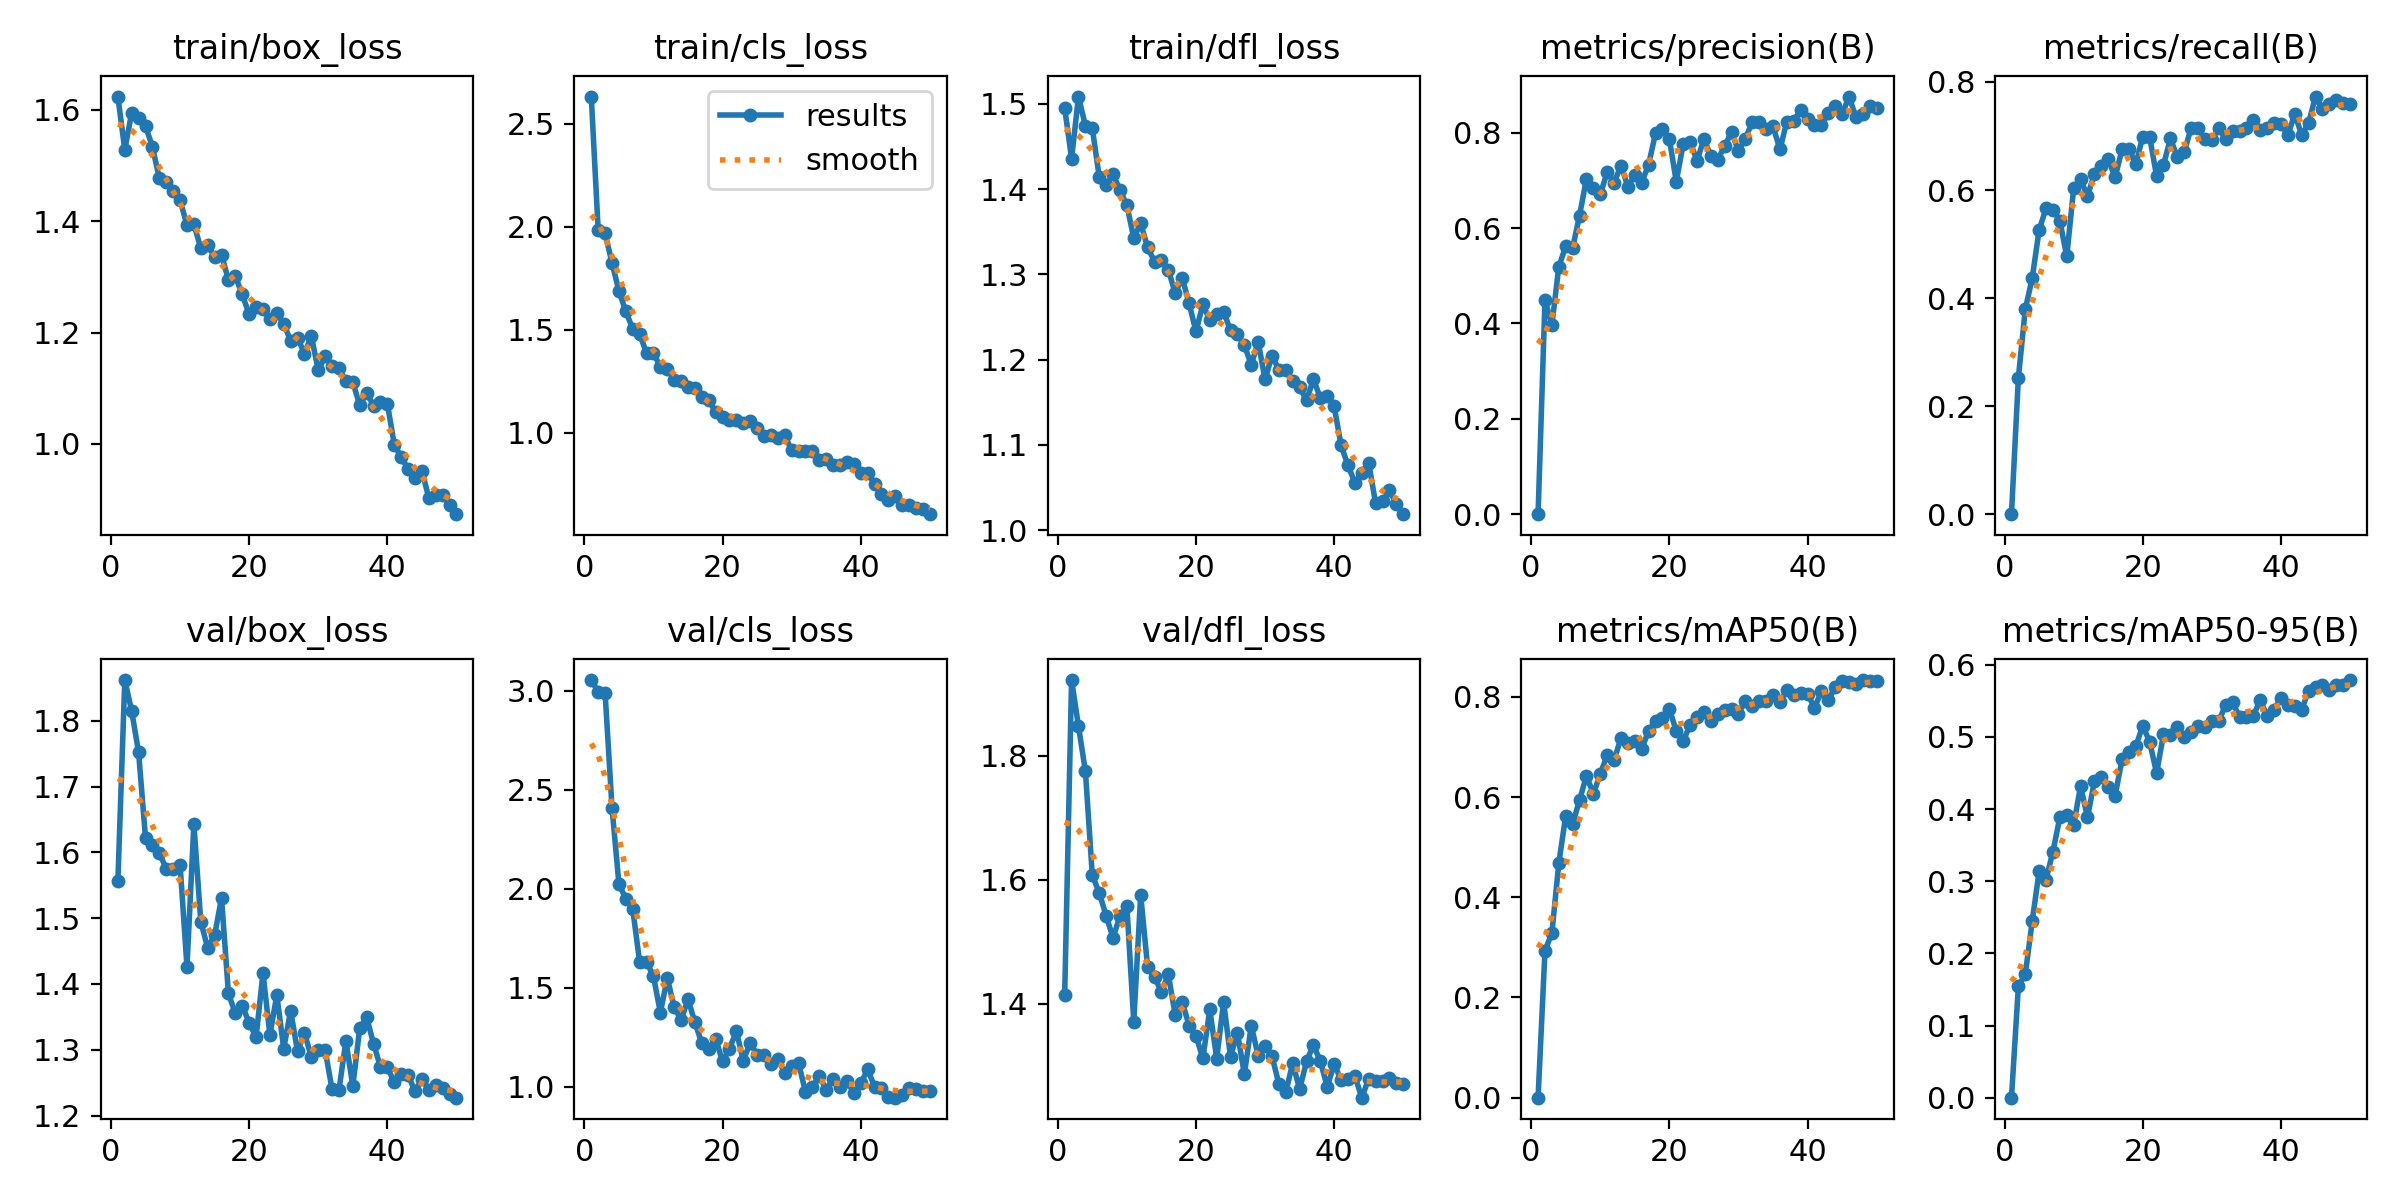

Data behind this chart, as committed beside it:
epoch, time, train/box_loss, train/cls_loss, train/dfl_loss, metrics/precision(B), metrics/recall(B), metrics/mAP50(B), metrics/mAP50-95(B), val/box_loss, val/cls_loss, val/dfl_loss, lr/pg0, lr/pg1, lr/pg2
1, 10.04, 1.624, 2.632, 1.495, 0, 0, 0, 0, 1.556, 3.055, 1.414, 0.0006471, 0.0006471, 0.0006471
2, 19.16, 1.528, 1.982, 1.436, 0.4487, 0.2529, 0.2937, 0.1543, 1.862, 2.996, 1.922, 0.001288, 0.001288, 0.001288
3, 27.18, 1.595, 1.967, 1.509, 0.3967, 0.3793, 0.3287, 0.171, 1.815, 2.991, 1.848, 0.001902, 0.001902, 0.001902
4, 36.14, 1.586, 1.824, 1.474, 0.519, 0.4368, 0.4681, 0.2444, 1.752, 2.41, 1.775, 0.001881, 0.001881, 0.001881
5, 44.73, 1.572, 1.688, 1.471, 0.5615, 0.5259, 0.5628, 0.3138, 1.622, 2.025, 1.607, 0.001842, 0.001842, 0.001842
6, 53.51, 1.534, 1.588, 1.414, 0.5584, 0.5661, 0.5461, 0.302, 1.611, 1.948, 1.579, 0.001802, 0.001802, 0.001802
7, 62.37, 1.477, 1.504, 1.404, 0.6262, 0.5632, 0.594, 0.3411, 1.599, 1.898, 1.542, 0.001762, 0.001762, 0.001762
8, 71.18, 1.47, 1.477, 1.417, 0.7035, 0.5431, 0.6427, 0.3885, 1.575, 1.629, 1.506, 0.001723, 0.001723, 0.001723
9, 80.09, 1.454, 1.387, 1.399, 0.6831, 0.477, 0.6065, 0.3919, 1.575, 1.631, 1.541, 0.001683, 0.001683, 0.001683
10, 88.96, 1.438, 1.387, 1.381, 0.6707, 0.6029, 0.6463, 0.3781, 1.581, 1.557, 1.558, 0.001644, 0.001644, 0.001644
11, 97.83, 1.393, 1.318, 1.343, 0.7172, 0.6195, 0.6835, 0.4316, 1.426, 1.374, 1.371, 0.001604, 0.001604, 0.001604
12, 106.8, 1.395, 1.311, 1.36, 0.6949, 0.5891, 0.6733, 0.3889, 1.643, 1.549, 1.576, 0.001564, 0.001564, 0.001564
13, 115.6, 1.351, 1.255, 1.332, 0.7312, 0.6293, 0.7185, 0.4382, 1.495, 1.402, 1.459, 0.001525, 0.001525, 0.001525
14, 124.4, 1.357, 1.25, 1.315, 0.6871, 0.6437, 0.7074, 0.445, 1.455, 1.336, 1.444, 0.001485, 0.001485, 0.001485
15, 133.3, 1.336, 1.221, 1.317, 0.7109, 0.6572, 0.7128, 0.4311, 1.474, 1.442, 1.419, 0.001446, 0.001446, 0.001446
16, 142.2, 1.34, 1.218, 1.305, 0.6954, 0.6233, 0.6958, 0.4187, 1.531, 1.325, 1.448, 0.001406, 0.001406, 0.001406
17, 151, 1.295, 1.173, 1.278, 0.7333, 0.6753, 0.7329, 0.4687, 1.386, 1.219, 1.381, 0.001366, 0.001366, 0.001366
18, 159.9, 1.302, 1.157, 1.296, 0.7992, 0.6753, 0.7521, 0.4784, 1.355, 1.191, 1.404, 0.001327, 0.001327, 0.001327
19, 168.8, 1.269, 1.101, 1.266, 0.8069, 0.6483, 0.7575, 0.4872, 1.367, 1.243, 1.365, 0.001287, 0.001287, 0.001287
20, 177.6, 1.233, 1.077, 1.233, 0.7866, 0.699, 0.7759, 0.5155, 1.341, 1.128, 1.349, 0.001248, 0.001248, 0.001248
21, 186.5, 1.245, 1.063, 1.265, 0.6975, 0.6983, 0.7321, 0.493, 1.319, 1.192, 1.312, 0.001208, 0.001208, 0.001208
22, 195.4, 1.242, 1.062, 1.246, 0.7756, 0.6258, 0.7124, 0.4498, 1.417, 1.28, 1.391, 0.001168, 0.001168, 0.001168
23, 204.2, 1.224, 1.046, 1.253, 0.7812, 0.6464, 0.7437, 0.5035, 1.323, 1.131, 1.312, 0.001129, 0.001129, 0.001129
24, 213, 1.236, 1.058, 1.256, 0.7412, 0.6954, 0.7609, 0.5032, 1.383, 1.223, 1.403, 0.001089, 0.001089, 0.001089
25, 221.9, 1.216, 1.023, 1.234, 0.7864, 0.6609, 0.7693, 0.514, 1.302, 1.158, 1.315, 0.00105, 0.00105, 0.00105
26, 230.8, 1.186, 0.9839, 1.23, 0.7516, 0.6696, 0.7528, 0.4998, 1.36, 1.161, 1.354, 0.00101, 0.00101, 0.00101
27, 239.7, 1.191, 0.9901, 1.217, 0.7432, 0.7154, 0.7651, 0.5074, 1.297, 1.113, 1.286, 0.0009704, 0.0009704, 0.0009704
28, 248.6, 1.162, 0.9755, 1.194, 0.7723, 0.7155, 0.7748, 0.5146, 1.326, 1.137, 1.365, 0.0009308, 0.0009308, 0.0009308
29, 261, 1.194, 0.9866, 1.221, 0.801, 0.694, 0.7759, 0.5137, 1.289, 1.071, 1.316, 0.0008912, 0.0008912, 0.0008912
30, 269.9, 1.132, 0.9137, 1.177, 0.7619, 0.6925, 0.7665, 0.5222, 1.299, 1.104, 1.332, 0.0008516, 0.0008516, 0.0008516
31, 278.7, 1.158, 0.9086, 1.205, 0.7875, 0.7155, 0.7923, 0.5217, 1.299, 1.119, 1.316, 0.000812, 0.000812, 0.000812
32, 287.6, 1.141, 0.9101, 1.188, 0.8228, 0.6939, 0.7829, 0.5448, 1.24, 0.9723, 1.271, 0.0007724, 0.0007724, 0.0007724
33, 296.4, 1.137, 0.9127, 1.188, 0.8223, 0.7098, 0.7912, 0.548, 1.239, 0.9974, 1.257, 0.0007328, 0.0007328, 0.0007328
34, 305.2, 1.112, 0.8668, 1.175, 0.8069, 0.7086, 0.7913, 0.5278, 1.314, 1.053, 1.305, 0.0006932, 0.0006932, 0.0006932
35, 314, 1.111, 0.8702, 1.168, 0.8134, 0.7155, 0.8035, 0.5276, 1.245, 0.9854, 1.262, 0.0006536, 0.0006536, 0.0006536
36, 322.7, 1.07, 0.8445, 1.152, 0.7648, 0.7289, 0.7905, 0.5293, 1.333, 1.039, 1.307, 0.000614, 0.000614, 0.000614
37, 331.5, 1.092, 0.8442, 1.177, 0.8235, 0.7104, 0.8131, 0.5508, 1.349, 0.9957, 1.333, 0.0005744, 0.0005744, 0.0005744
38, 340.9, 1.069, 0.8581, 1.155, 0.8245, 0.7155, 0.8035, 0.5293, 1.309, 1.03, 1.308, 0.0005348, 0.0005348, 0.0005348
39, 350.9, 1.076, 0.8469, 1.158, 0.8486, 0.7247, 0.8069, 0.5377, 1.274, 0.9671, 1.266, 0.0004952, 0.0004952, 0.0004952
40, 361.1, 1.073, 0.8036, 1.145, 0.829, 0.7213, 0.806, 0.5544, 1.274, 1.016, 1.303, 0.0004556, 0.0004556, 0.0004556
41, 396.5, 0.9989, 0.804, 1.099, 0.816, 0.701, 0.7783, 0.544, 1.25, 1.088, 1.277, 0.000416, 0.000416, 0.000416
42, 405.3, 0.976, 0.7526, 1.076, 0.8155, 0.7414, 0.8113, 0.5432, 1.263, 0.9989, 1.278, 0.0003764, 0.0003764, 0.0003764
43, 414.1, 0.9556, 0.7006, 1.055, 0.8407, 0.7012, 0.793, 0.5378, 1.261, 0.9951, 1.283, 0.0003368, 0.0003368, 0.0003368
44, 422.9, 0.9383, 0.6744, 1.066, 0.8568, 0.7241, 0.8206, 0.5642, 1.237, 0.9481, 1.249, 0.0002972, 0.0002972, 0.0002972
45, 431.7, 0.9523, 0.6932, 1.078, 0.8382, 0.773, 0.8314, 0.5691, 1.256, 0.9442, 1.279, 0.0002576, 0.0002576, 0.0002576
46, 440.3, 0.9027, 0.648, 1.031, 0.8758, 0.75, 0.8293, 0.5718, 1.238, 0.9565, 1.275, 0.000218, 0.000218, 0.000218
47, 449.1, 0.9084, 0.6475, 1.034, 0.8322, 0.7586, 0.8256, 0.5655, 1.246, 0.9907, 1.276, 0.0001784, 0.0001784, 0.0001784
48, 457.8, 0.9079, 0.6361, 1.047, 0.8393, 0.7672, 0.8337, 0.572, 1.242, 0.9873, 1.28, 0.0001388, 0.0001388, 0.0001388
49, 466.6, 0.8906, 0.628, 1.031, 0.8567, 0.7615, 0.8327, 0.5722, 1.232, 0.9784, 1.273, 9.92e-05, 9.92e-05, 9.92e-05
50, 475.4, 0.8739, 0.604, 1.019, 0.8526, 0.7586, 0.8313, 0.5788, 1.227, 0.9772, 1.27, 5.96e-05, 5.96e-05, 5.96e-05
